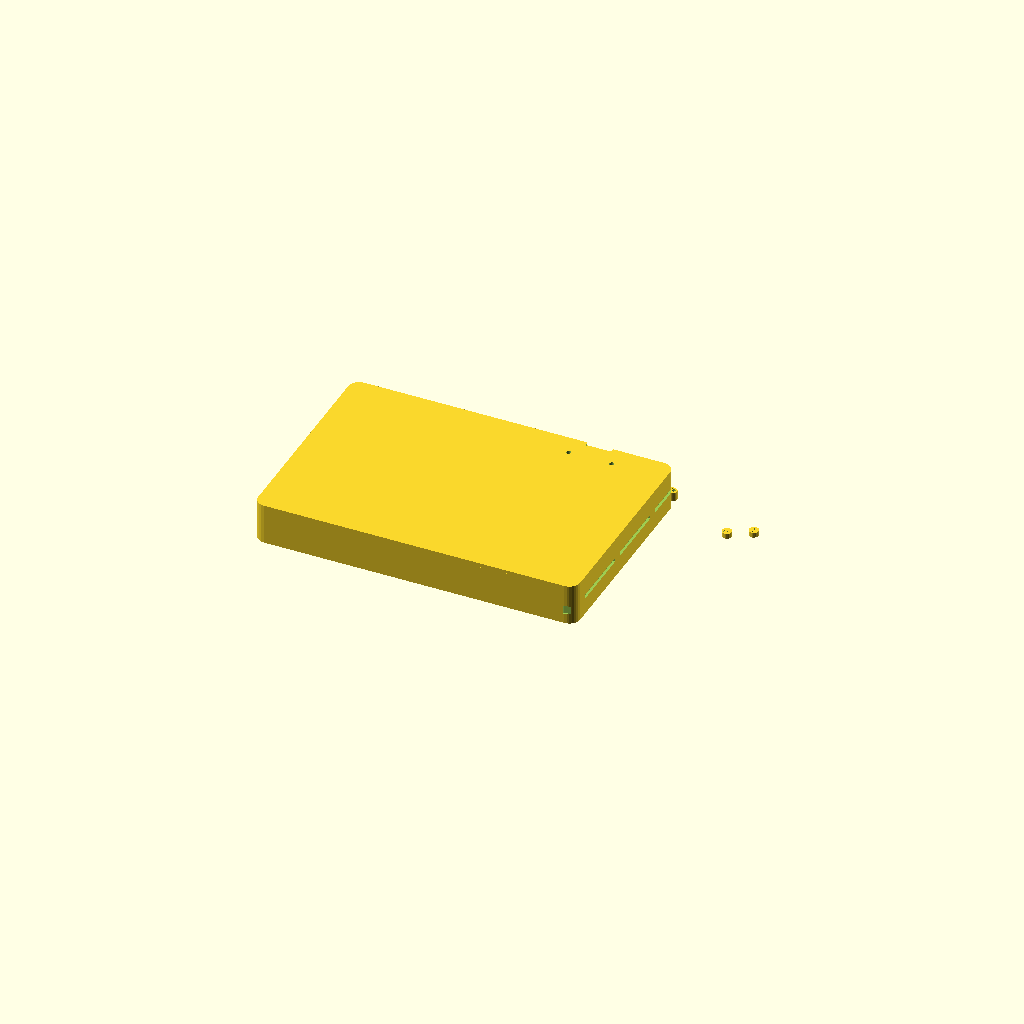
Cell 1: the model at its default parameters.
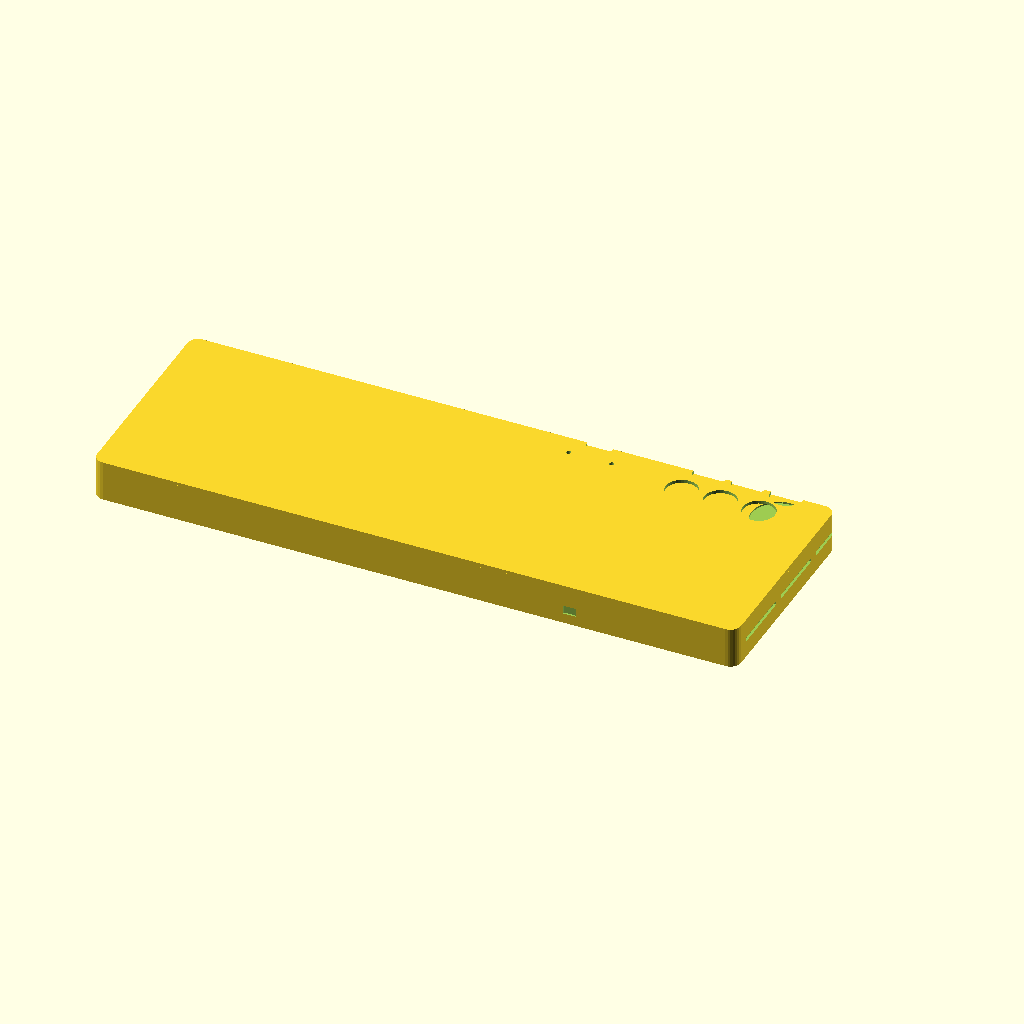
Cell 2: PAD_WIDTH = 600 (everything else at default).
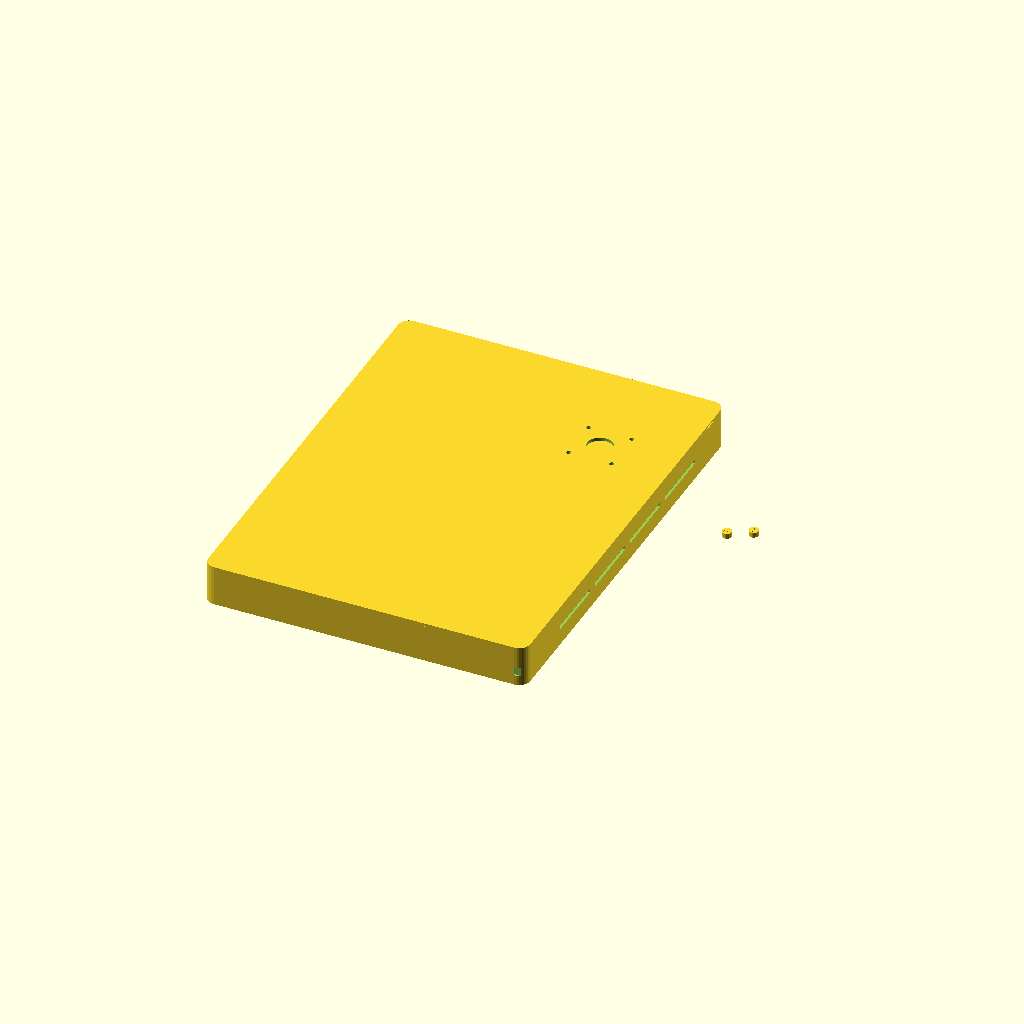
Cell 3: PAD_DEPTH = 400 (everything else at default).
One fixed orthographic camera (rotation 55°, 0°, 25°; colour scheme Cornfield) for every cell.
The OpenSCAD source (docs/Lap_Pad_Enclosure.scad):
// =====================================================================
// STALE REFERENCE ONLY - do not build from this file. 2026-09-06.
//
// Superseded twice:
//   D-010 - TP4056 removed and the external USB-C slot deleted. This file
//           still models both (TP4056_X/Y standoffs, USB_X_POS slot).
//   D-011 - enclosure CAD moved to Fusion 360 via the fusion-design skill.
//           OpenSCAD is no longer the workflow.
//
// Known geometry defects, independent of the decisions above:
//   - mixed centre-origin and corner-origin coordinates
//   - BROOK_HOLE_SPACING = 90 cannot fit a 52 mm board dimension
//   - a ventilation slot that falls outside the body
//   - foot recesses that subtract from nothing
//
// The parameter block below is still useful as dimensional reference.
// Authoritative numbers: docs/06-enclosure-reference.md
// =====================================================================

// Wireless Arcade Lap Pad Enclosure
// Two-piece snap-fit design for 3D printing
// OpenSCAD parametric design

// ====================
// PARAMETERS & CONFIG
// ====================

// View mode: "top", "bottom", "assembled"
VIEW_MODE = "assembled";

// Overall dimensions
PAD_WIDTH = 300;          // mm, overall width (left-right)
PAD_DEPTH = 200;          // mm, overall depth (front-back)
PAD_HEIGHT = 40;          // mm, overall height
CORNER_RADIUS = 10;       // mm, rounded corner radius

// Top plate
TOP_THICKNESS = 3;        // mm
BUTTON_HOLE_DIA = 30;     // mm, action button hole diameter
JOYSTICK_HOLE_DIA = 24;   // mm, Sanwa JLF center hole

// Bottom tray
BOTTOM_DEPTH = 35;        // mm, internal depth for electronics
WALL_THICKNESS = 2;       // mm, minimum wall thickness

// Snap-fit tabs
SNAP_TAB_WIDTH = 15;      // mm, width of each snap-fit tab
SNAP_TAB_DEPTH = 5;       // mm, depth (how far they protrude)
SNAP_TAB_HEIGHT = 2;      // mm, vertical thickness of tabs
SNAP_TAB_SPACING = 60;    // mm, spacing between tabs from center

// Standoff dimensions
STANDOFF_HEIGHT = 8;      // mm, height above bottom
STANDOFF_DIA = 6;         // mm, diameter for M3 screws
STANDOFF_WALL = 1.5;      // mm, wall thickness for standoffs

// Component dimensions and positions
// Brook Gen 5W: 97mm x 52mm, 4 corner M3 holes
BROOK_WIDTH = 97;
BROOK_DEPTH = 52;
BROOK_X = 100;            // mm from left edge
BROOK_Y = 60;             // mm from front edge
BROOK_HOLE_SPACING = 90;  // mm, diagonal spacing

// TP4056 charging module: 26mm x 17mm
TP4056_WIDTH = 26;
TP4056_DEPTH = 17;
TP4056_X = 220;
TP4056_Y = 80;

// LiPo battery: 95mm x 33mm x 10mm
BATTERY_WIDTH = 95;
BATTERY_DEPTH = 33;
BATTERY_HEIGHT = 10;
BATTERY_X = 105;
BATTERY_Y = 30;

// Qi receiver coil
QI_DIA = 50;              // mm, diameter of coil
QI_DEPTH = 1.5;           // mm, recess depth

// USB-C access
USB_WIDTH = 12;           // mm, slot width
USB_HEIGHT = 8;           // mm, slot height
USB_X_POS = 145;          // mm, position on bottom edge

// Anti-slip feet
FOOT_DIA = 10;            // mm, diameter of foot recess
FOOT_DEPTH = 1.5;         // mm, depth of recess
FOOT_INSET = 15;          // mm, inset from corner

// Text label
LABEL_TEXT = "PLAYER 1";
TEXT_SIZE = 8;            // mm, font size

// Joystick position (left third of pad)
STICK_X = 80;             // mm from left edge
STICK_Y = 100;            // mm from front edge

// Button cluster positions (right of joystick)
BTN_START_X = 170;        // mm, left button of top row
BTN_START_Y = 70;         // mm, top row Y position
BTN_SPACING_X = 36;       // mm, center-to-center horizontal spacing
BTN_SPACING_Y = 30;       // mm, row-to-row vertical spacing
BTN_ROW_OFFSET_X = 12;    // mm, offset for second row

// OLED display cutout: 27mm x 15mm
OLED_WIDTH = 27;
OLED_HEIGHT = 15;
OLED_X = 150;             // mm from left edge
OLED_Y = 170;             // mm from front edge (near top)

// Ventilation
VENT_SLOT_WIDTH = 4;      // mm, width of ventilation slots
VENT_SLOT_DEPTH = 60;     // mm, length of ventilation slots
VENT_SPACING = 10;        // mm, spacing between slots

// Cable routing
CABLE_CHANNEL_WIDTH = 5;  // mm
CABLE_CHANNEL_DEPTH = 2;  // mm

// Tolerance
TOLERANCE = 0.3;          // mm, snap-fit tolerance


// ====================
// MODULES & FUNCTIONS
// ====================

// Rounded rectangle (2D)
module rounded_rect_2d(width, depth, radius) {
    offset(r = radius) {
        offset(r = -radius) {
            square([width, depth], center = true);
        }
    }
}

// Rounded rectangle (3D extrusion)
module rounded_rect(width, depth, height, radius) {
    linear_extrude(height = height) {
        rounded_rect_2d(width, depth, radius);
    }
}

// Snap-fit tab (protrudes from edge)
module snap_tab(tab_width, tab_depth, tab_height) {
    cube([tab_width, tab_depth, tab_height], center = true);
}

// Rounded cylinder for buttons/joystick holes
module button_hole(diameter, depth = 5) {
    cylinder(d = diameter, h = depth, $fn = 40);
}

// Standoff for component mounting
module standoff(height, dia, wall_thickness) {
    difference() {
        cylinder(h = height, d = dia + wall_thickness * 2, $fn = 20);
        cylinder(h = height, d = dia, $fn = 20);
    }
}

// Anti-slip foot recess
module foot_recess(dia, depth, inset) {
    translate([inset, inset, 0]) {
        cylinder(h = depth, d = dia, $fn = 20);
    }
}


// ====================
// TOP PLATE
// ====================

module top_plate() {
    difference() {
        // Main top plate body
        rounded_rect(PAD_WIDTH, PAD_DEPTH, TOP_THICKNESS, CORNER_RADIUS);

        // ===== JOYSTICK CUTOUTS =====
        translate([STICK_X, STICK_Y, -0.5]) {
            // Center hole for joystick shaft
            cylinder(d = JOYSTICK_HOLE_DIA, h = TOP_THICKNESS + 1, $fn = 40);

            // Sanwa JLF mounting holes (4 corner holes on ~84mm diagonal)
            // Standard pattern: holes on 40mm centers forming square
            hole_spacing = 40;
            for (dx = [-hole_spacing/2, hole_spacing/2]) {
                for (dy = [-hole_spacing/2, hole_spacing/2]) {
                    translate([dx, dy, 0]) {
                        cylinder(d = 4.2, h = TOP_THICKNESS + 1, $fn = 20);
                    }
                }
            }
        }

        // ===== ACTION BUTTON CUTOUTS =====
        // 6 buttons in 2x3 layout (Vewlix-style)
        // Top row: 3 buttons
        for (i = [0:2]) {
            btn_x = BTN_START_X + i * BTN_SPACING_X;
            btn_y = BTN_START_Y;
            translate([btn_x, btn_y, -0.5]) {
                button_hole(BUTTON_HOLE_DIA, TOP_THICKNESS + 1);
            }
        }

        // Bottom row: 3 buttons (offset)
        for (i = [0:2]) {
            btn_x = BTN_START_X + BTN_ROW_OFFSET_X + i * BTN_SPACING_X;
            btn_y = BTN_START_Y + BTN_SPACING_Y;
            translate([btn_x, btn_y, -0.5]) {
                button_hole(BUTTON_HOLE_DIA, TOP_THICKNESS + 1);
            }
        }

        // ===== OLED DISPLAY CUTOUT =====
        translate([OLED_X, OLED_Y, -0.5]) {
            cube([OLED_WIDTH, OLED_HEIGHT, TOP_THICKNESS + 1], center = true);
        }
    }

    // ===== SNAP-FIT TABS (on underside of top plate) =====
    // Front edge tabs
    for (x_offset = [-SNAP_TAB_SPACING, 0, SNAP_TAB_SPACING]) {
        translate([x_offset, -PAD_DEPTH/2 + SNAP_TAB_DEPTH/2, -SNAP_TAB_HEIGHT]) {
            snap_tab(SNAP_TAB_WIDTH, SNAP_TAB_DEPTH, SNAP_TAB_HEIGHT);
        }
    }

    // Back edge tabs
    for (x_offset = [-SNAP_TAB_SPACING, 0, SNAP_TAB_SPACING]) {
        translate([x_offset, PAD_DEPTH/2 - SNAP_TAB_DEPTH/2, -SNAP_TAB_HEIGHT]) {
            snap_tab(SNAP_TAB_WIDTH, SNAP_TAB_DEPTH, SNAP_TAB_HEIGHT);
        }
    }

    // Left edge tabs
    for (y_offset = [-SNAP_TAB_SPACING, 0, SNAP_TAB_SPACING]) {
        translate([-PAD_WIDTH/2 + SNAP_TAB_DEPTH/2, y_offset, -SNAP_TAB_HEIGHT]) {
            snap_tab(SNAP_TAB_DEPTH, SNAP_TAB_WIDTH, SNAP_TAB_HEIGHT);
        }
    }

    // Right edge tabs
    for (y_offset = [-SNAP_TAB_SPACING, 0, SNAP_TAB_SPACING]) {
        translate([PAD_WIDTH/2 - SNAP_TAB_DEPTH/2, y_offset, -SNAP_TAB_HEIGHT]) {
            snap_tab(SNAP_TAB_DEPTH, SNAP_TAB_WIDTH, SNAP_TAB_HEIGHT);
        }
    }
}


// ====================
// BOTTOM TRAY
// ====================

module bottom_tray() {
    difference() {
        union() {
            // Main tray body (box)
            linear_extrude(height = BOTTOM_DEPTH) {
                rounded_rect_2d(PAD_WIDTH, PAD_DEPTH, CORNER_RADIUS);
            }

            // ===== COMPONENT STANDOFFS =====

            // Brook Gen 5W board: 4 corner standoffs
            brook_holes = [
                [BROOK_X - BROOK_HOLE_SPACING/2, BROOK_Y - BROOK_HOLE_SPACING/2],
                [BROOK_X + BROOK_HOLE_SPACING/2, BROOK_Y - BROOK_HOLE_SPACING/2],
                [BROOK_X - BROOK_HOLE_SPACING/2, BROOK_Y + BROOK_HOLE_SPACING/2],
                [BROOK_X + BROOK_HOLE_SPACING/2, BROOK_Y + BROOK_HOLE_SPACING/2]
            ];

            for (pos = brook_holes) {
                translate([pos[0], pos[1], 0]) {
                    standoff(STANDOFF_HEIGHT, STANDOFF_DIA, STANDOFF_WALL);
                }
            }

            // TP4056 module: 2 corner standoffs
            tp4056_holes = [
                [TP4056_X - TP4056_WIDTH/2 + 3, TP4056_Y - TP4056_DEPTH/2 + 3],
                [TP4056_X + TP4056_WIDTH/2 - 3, TP4056_Y + TP4056_DEPTH/2 - 3]
            ];

            for (pos = tp4056_holes) {
                translate([pos[0], pos[1], 0]) {
                    standoff(STANDOFF_HEIGHT * 0.6, STANDOFF_DIA, STANDOFF_WALL);
                }
            }
        }

        // ===== QI RECEIVER COIL RECESS (bottom flush) =====
        translate([PAD_WIDTH/2 - 40, PAD_DEPTH/2 - 30, BOTTOM_DEPTH - QI_DEPTH]) {
            cylinder(d = QI_DIA, h = QI_DEPTH + 0.5, $fn = 40);
        }

        // ===== USB-C ACCESS SLOT =====
        translate([USB_X_POS, -PAD_DEPTH/2, BOTTOM_DEPTH/2 - USB_HEIGHT/2]) {
            cube([USB_WIDTH, WALL_THICKNESS + 1, USB_HEIGHT], center = true);
        }

        // ===== VENTILATION SLOTS (sides) =====
        // Left side slots
        for (i = [0:3]) {
            slot_y = -PAD_DEPTH/4 + i * (VENT_SPACING + VENT_SLOT_DEPTH);
            translate([-PAD_WIDTH/2 + WALL_THICKNESS/2, slot_y, BOTTOM_DEPTH/2]) {
                cube([WALL_THICKNESS + 0.5, VENT_SLOT_DEPTH, VENT_SLOT_WIDTH], center = true);
            }
        }

        // Right side slots
        for (i = [0:3]) {
            slot_y = -PAD_DEPTH/4 + i * (VENT_SPACING + VENT_SLOT_DEPTH);
            translate([PAD_WIDTH/2 - WALL_THICKNESS/2, slot_y, BOTTOM_DEPTH/2]) {
                cube([WALL_THICKNESS + 0.5, VENT_SLOT_DEPTH, VENT_SLOT_WIDTH], center = true);
            }
        }

        // ===== CABLE ROUTING CHANNELS =====
        // Channel from Brook to TP4056
        translate([(BROOK_X + TP4056_X)/2, (BROOK_Y + TP4056_Y)/2, CABLE_CHANNEL_DEPTH/2]) {
            cube([CABLE_CHANNEL_WIDTH, 40, CABLE_CHANNEL_DEPTH], center = true);
        }

        // Channel to battery bay
        translate([(BROOK_X + BATTERY_X)/2, (BROOK_Y + BATTERY_Y)/2, CABLE_CHANNEL_DEPTH/2]) {
            cube([CABLE_CHANNEL_WIDTH, 40, CABLE_CHANNEL_DEPTH], center = true);
        }
    }

    // ===== SNAP-FIT RECEPTACLES (on rim of tray) =====
    // Front receptacles
    for (x_offset = [-SNAP_TAB_SPACING, 0, SNAP_TAB_SPACING]) {
        translate([x_offset, -PAD_DEPTH/2 + SNAP_TAB_DEPTH/2, BOTTOM_DEPTH - SNAP_TAB_HEIGHT]) {
            snap_tab(SNAP_TAB_WIDTH, SNAP_TAB_DEPTH, SNAP_TAB_HEIGHT);
        }
    }

    // Back receptacles
    for (x_offset = [-SNAP_TAB_SPACING, 0, SNAP_TAB_SPACING]) {
        translate([x_offset, PAD_DEPTH/2 - SNAP_TAB_DEPTH/2, BOTTOM_DEPTH - SNAP_TAB_HEIGHT]) {
            snap_tab(SNAP_TAB_WIDTH, SNAP_TAB_DEPTH, SNAP_TAB_HEIGHT);
        }
    }

    // Left receptacles
    for (y_offset = [-SNAP_TAB_SPACING, 0, SNAP_TAB_SPACING]) {
        translate([-PAD_WIDTH/2 + SNAP_TAB_DEPTH/2, y_offset, BOTTOM_DEPTH - SNAP_TAB_HEIGHT]) {
            snap_tab(SNAP_TAB_DEPTH, SNAP_TAB_WIDTH, SNAP_TAB_HEIGHT);
        }
    }

    // Right receptacles
    for (y_offset = [-SNAP_TAB_SPACING, 0, SNAP_TAB_SPACING]) {
        translate([PAD_WIDTH/2 - SNAP_TAB_DEPTH/2, y_offset, BOTTOM_DEPTH - SNAP_TAB_HEIGHT]) {
            snap_tab(SNAP_TAB_DEPTH, SNAP_TAB_WIDTH, SNAP_TAB_HEIGHT);
        }
    }

    // ===== ANTI-SLIP FOOT RECESSES (on bottom outer surface) =====
    difference() {
        union() {}

        // Front-left foot
        translate([-PAD_WIDTH/2, -PAD_DEPTH/2, -0.1]) {
            foot_recess(FOOT_DIA, FOOT_DEPTH, FOOT_INSET);
        }

        // Front-right foot
        translate([PAD_WIDTH/2, -PAD_DEPTH/2, -0.1]) {
            translate([-FOOT_INSET, 0, 0]) {
                foot_recess(FOOT_DIA, FOOT_DEPTH, 0);
            }
        }

        // Back-left foot
        translate([-PAD_WIDTH/2, PAD_DEPTH/2, -0.1]) {
            translate([0, -FOOT_INSET, 0]) {
                foot_recess(FOOT_DIA, FOOT_DEPTH, 0);
            }
        }

        // Back-right foot
        translate([PAD_WIDTH/2, PAD_DEPTH/2, -0.1]) {
            translate([-FOOT_INSET, -FOOT_INSET, 0]) {
                foot_recess(FOOT_DIA, FOOT_DEPTH, 0);
            }
        }
    }

    // ===== EMBOSSED TEXT LABEL =====
    translate([-PAD_WIDTH/2 + 40, PAD_DEPTH/2 - 25, BOTTOM_DEPTH - 0.5]) {
        linear_extrude(height = 0.8) {
            text(LABEL_TEXT, size = TEXT_SIZE, halign = "left", valign = "center",
                 font = "Arial:style=Bold");
        }
    }
}


// ====================
// ASSEMBLY & VISUALIZATION
// ====================

module assembled_view() {
    // Bottom tray at z=0
    bottom_tray();

    // Top plate positioned above
    translate([0, 0, BOTTOM_DEPTH]) {
        top_plate();
    }

    // Optional: Show component outlines for reference (commented out)
    // %translate([BROOK_X, BROOK_Y, 1]) {
    //     cube([BROOK_WIDTH, BROOK_DEPTH, 5], center = true);
    // }
}


// ====================
// MAIN RENDER
// ====================

if (VIEW_MODE == "top") {
    top_plate();
} else if (VIEW_MODE == "bottom") {
    bottom_tray();
} else if (VIEW_MODE == "assembled") {
    assembled_view();
} else {
    // Default to assembled
    assembled_view();
}

// Recommended print settings:
// - PLA or PETG
// - 0.2mm layer height
// - 100% infill for structural parts, 15-20% for tray walls
// - Print top plate flat (no supports needed)
// - Print bottom tray flat (no supports needed if coil recess is on top during print)
// - Snap-fit tolerance: 0.3mm allows easy insertion while maintaining grip
Parameter table extracted from the source (name, type, default, range or options):
VIEW_MODE: string, default "assembled"
PAD_WIDTH: number, default 300
PAD_DEPTH: number, default 200
PAD_HEIGHT: number, default 40
CORNER_RADIUS: number, default 10
TOP_THICKNESS: number, default 3
BUTTON_HOLE_DIA: number, default 30
JOYSTICK_HOLE_DIA: number, default 24
BOTTOM_DEPTH: number, default 35
WALL_THICKNESS: number, default 2
SNAP_TAB_WIDTH: number, default 15
SNAP_TAB_DEPTH: number, default 5
SNAP_TAB_HEIGHT: number, default 2
SNAP_TAB_SPACING: number, default 60
STANDOFF_HEIGHT: number, default 8
STANDOFF_DIA: number, default 6
STANDOFF_WALL: number, default 1.5
BROOK_WIDTH: number, default 97
BROOK_DEPTH: number, default 52
BROOK_X: number, default 100
BROOK_Y: number, default 60
BROOK_HOLE_SPACING: number, default 90
TP4056_WIDTH: number, default 26
TP4056_DEPTH: number, default 17
TP4056_X: number, default 220
TP4056_Y: number, default 80
BATTERY_WIDTH: number, default 95
BATTERY_DEPTH: number, default 33
BATTERY_HEIGHT: number, default 10
BATTERY_X: number, default 105
BATTERY_Y: number, default 30
QI_DIA: number, default 50
QI_DEPTH: number, default 1.5
USB_WIDTH: number, default 12
USB_HEIGHT: number, default 8
USB_X_POS: number, default 145
FOOT_DIA: number, default 10
FOOT_DEPTH: number, default 1.5
FOOT_INSET: number, default 15
LABEL_TEXT: string, default "PLAYER 1"
TEXT_SIZE: number, default 8
STICK_X: number, default 80
STICK_Y: number, default 100
BTN_START_X: number, default 170
BTN_START_Y: number, default 70
BTN_SPACING_X: number, default 36
BTN_SPACING_Y: number, default 30
BTN_ROW_OFFSET_X: number, default 12
OLED_WIDTH: number, default 27
OLED_HEIGHT: number, default 15
OLED_X: number, default 150
OLED_Y: number, default 170
VENT_SLOT_WIDTH: number, default 4
VENT_SLOT_DEPTH: number, default 60
VENT_SPACING: number, default 10
CABLE_CHANNEL_WIDTH: number, default 5
CABLE_CHANNEL_DEPTH: number, default 2
TOLERANCE: number, default 0.3
